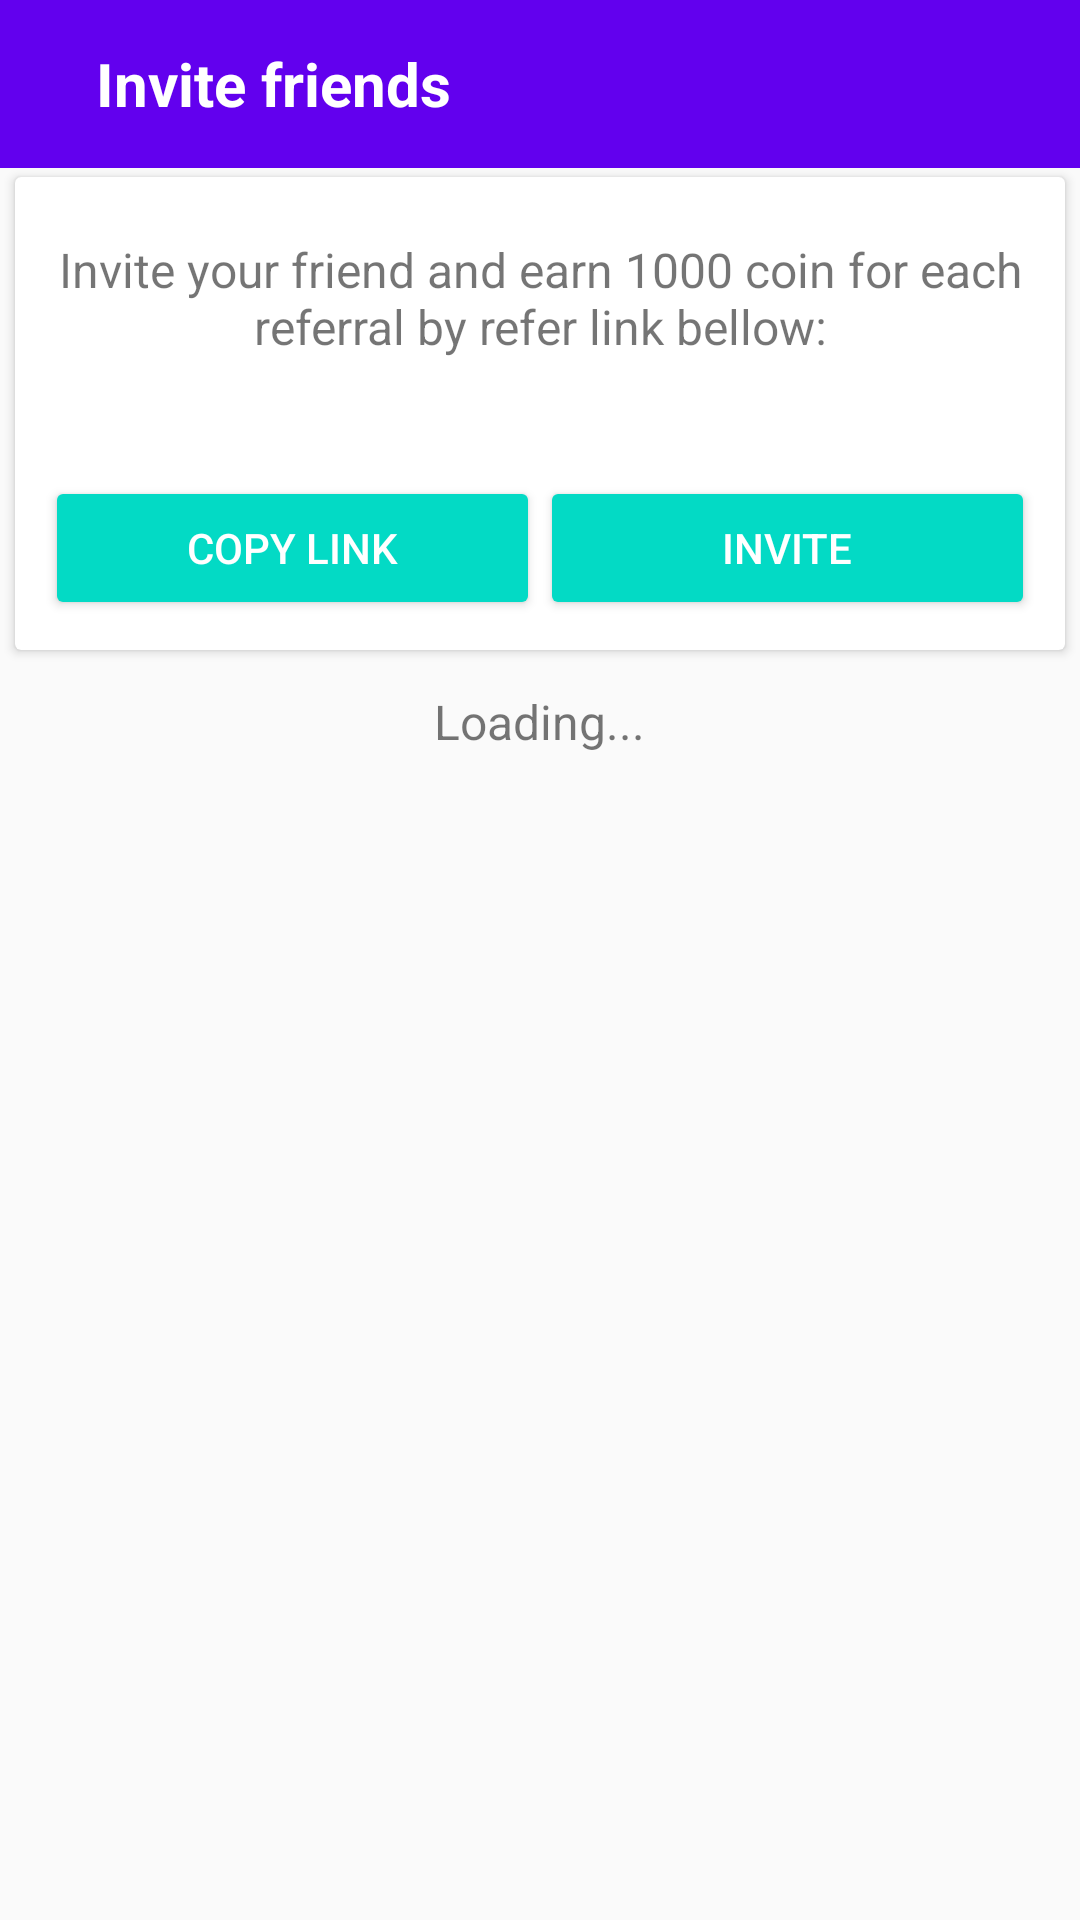

Android layout source for this screen:
<!-- AndroidManifest.xml: activity theme AppTheme.NoActionBar -->
<!-- res/layout/activity_invite_friend.xml -->
<?xml version="1.0" encoding="utf-8"?>

<LinearLayout xmlns:android="http://schemas.android.com/apk/res/android"
    xmlns:card_view="http://schemas.android.com/apk/res-auto"
    xmlns:tools="http://schemas.android.com/tools"
    android:layout_width="match_parent"
    android:layout_height="match_parent"
    xmlns:app="http://schemas.android.com/apk/res-auto"
    android:orientation="vertical"
    tools:context=".InviteFriendActivity">

    <com.google.android.material.appbar.AppBarLayout
        android:layout_width="match_parent"
        android:layout_height="wrap_content"
        android:theme="@style/AppTheme.AppBarOverlay">

        <androidx.appcompat.widget.Toolbar
            android:id="@+id/toolbar"
            android:layout_width="match_parent"
            android:layout_height="?attr/actionBarSize"
            android:background="?attr/colorPrimary"
            app:popupTheme="@style/AppTheme.PopupOverlay">

            <RelativeLayout
                android:layout_width="match_parent"
                android:layout_height="match_parent">

                <ImageView
                    android:id="@+id/toolbar_back"
                    android:layout_width="wrap_content"
                    android:layout_height="wrap_content"
                    android:layout_centerVertical="true"
                    android:background="?android:attr/selectableItemBackground"
                    app:srcCompat="@drawable/ic_back_24dp"/>

                <TextView
                    android:layout_toRightOf="@+id/toolbar_back"
                    android:layout_width="wrap_content"
                    android:layout_marginStart="16dp"
                    android:layout_height="wrap_content"
                    android:layout_centerVertical="true"
                    android:text="@string/moi_ban_be"
                    android:textColor="@color/white"
                    android:textSize="20dp"
                    android:textStyle="bold" />

            </RelativeLayout>
        </androidx.appcompat.widget.Toolbar>

    </com.google.android.material.appbar.AppBarLayout>

    <androidx.cardview.widget.CardView
        android:layout_width="match_parent"
        android:layout_height="wrap_content"
        android:layout_gravity="center"
        android:layout_marginBottom="3dp"
        android:layout_marginEnd="5dp"
        android:layout_marginStart="5dp"
        android:layout_marginTop="3dp"
        android:foreground="?android:attr/selectableItemBackground"
        card_view:cardCornerRadius="2dp">

        <RelativeLayout
            android:layout_width="match_parent"
            android:layout_height="wrap_content"
            android:layout_margin="10dp">

            <TextView
                android:id="@+id/txt_invite_title"
                android:layout_width="wrap_content"
                android:layout_height="wrap_content"
                android:layout_marginTop="10dp"
                android:gravity="center"
                android:text="@string/noi_dung_moi_ban_be"
                android:textSize="16dp" />

            <TextView
                android:id="@+id/txt_invite_link"
                android:layout_width="wrap_content"
                android:layout_height="wrap_content"
                android:layout_below="@id/txt_invite_title"
                android:layout_centerHorizontal="true"
                android:layout_marginBottom="10dp"
                android:layout_marginTop="10dp"
                android:autoLink="web"
                android:textSize="14dp" />

            <LinearLayout
                android:layout_width="match_parent"
                android:layout_height="wrap_content"
                android:layout_below="@+id/txt_invite_link">

                <Button
                    android:id="@+id/btn_copy_link"
                    style="@style/Widget.AppCompat.Button.Colored"
                    android:layout_width="0dp"
                    android:layout_height="wrap_content"
                    android:layout_weight="1"
                    android:text="@string/sao_chep_duong_dan" />

                <Button
                    android:id="@+id/btn_invite"
                    style="@style/Widget.AppCompat.Button.Colored"
                    android:layout_width="0dp"
                    android:layout_height="wrap_content"
                    android:layout_weight="1"
                    android:text="@string/moi" />
            </LinearLayout>
        </RelativeLayout>


    </androidx.cardview.widget.CardView>

    <RelativeLayout
        android:layout_width="match_parent"
        android:layout_height="wrap_content"
        android:layout_margin="10dp">

        <TextView
            android:id="@+id/txt_invite_total"
            android:layout_width="wrap_content"
            android:layout_height="wrap_content"
            android:layout_centerInParent="true"
            android:gravity="center"
            android:text="@string/dang_tai"
            android:textSize="16dp"
            android:visibility="visible" />
    </RelativeLayout>

    <androidx.recyclerview.widget.RecyclerView
        android:id="@+id/invite_friend_recycler_view"
        android:layout_width="match_parent"
        android:layout_height="match_parent"></androidx.recyclerview.widget.RecyclerView>

</LinearLayout>
<!-- resources referenced by this layout -->
<resources>
  <color name="white">#ffffff</color>
  <string name="dang_tai">Loading...</string>
  <string name="moi">Invite</string>
  <string name="moi_ban_be">Invite friends</string>
  <string name="noi_dung_moi_ban_be">Invite your friend and earn 1000 coin for each referral by refer link bellow:</string>
  <string name="sao_chep_duong_dan">Copy link</string>
  <style name="AppTheme.AppBarOverlay" parent="ThemeOverlay.AppCompat.Dark.ActionBar" />
  <style name="AppTheme.PopupOverlay" parent="ThemeOverlay.AppCompat.Light" />
  <style name="AppTheme.NoActionBar">
          <item name="windowActionBar">false</item>
          <item name="windowNoTitle">true</item>
      </style>
</resources>
